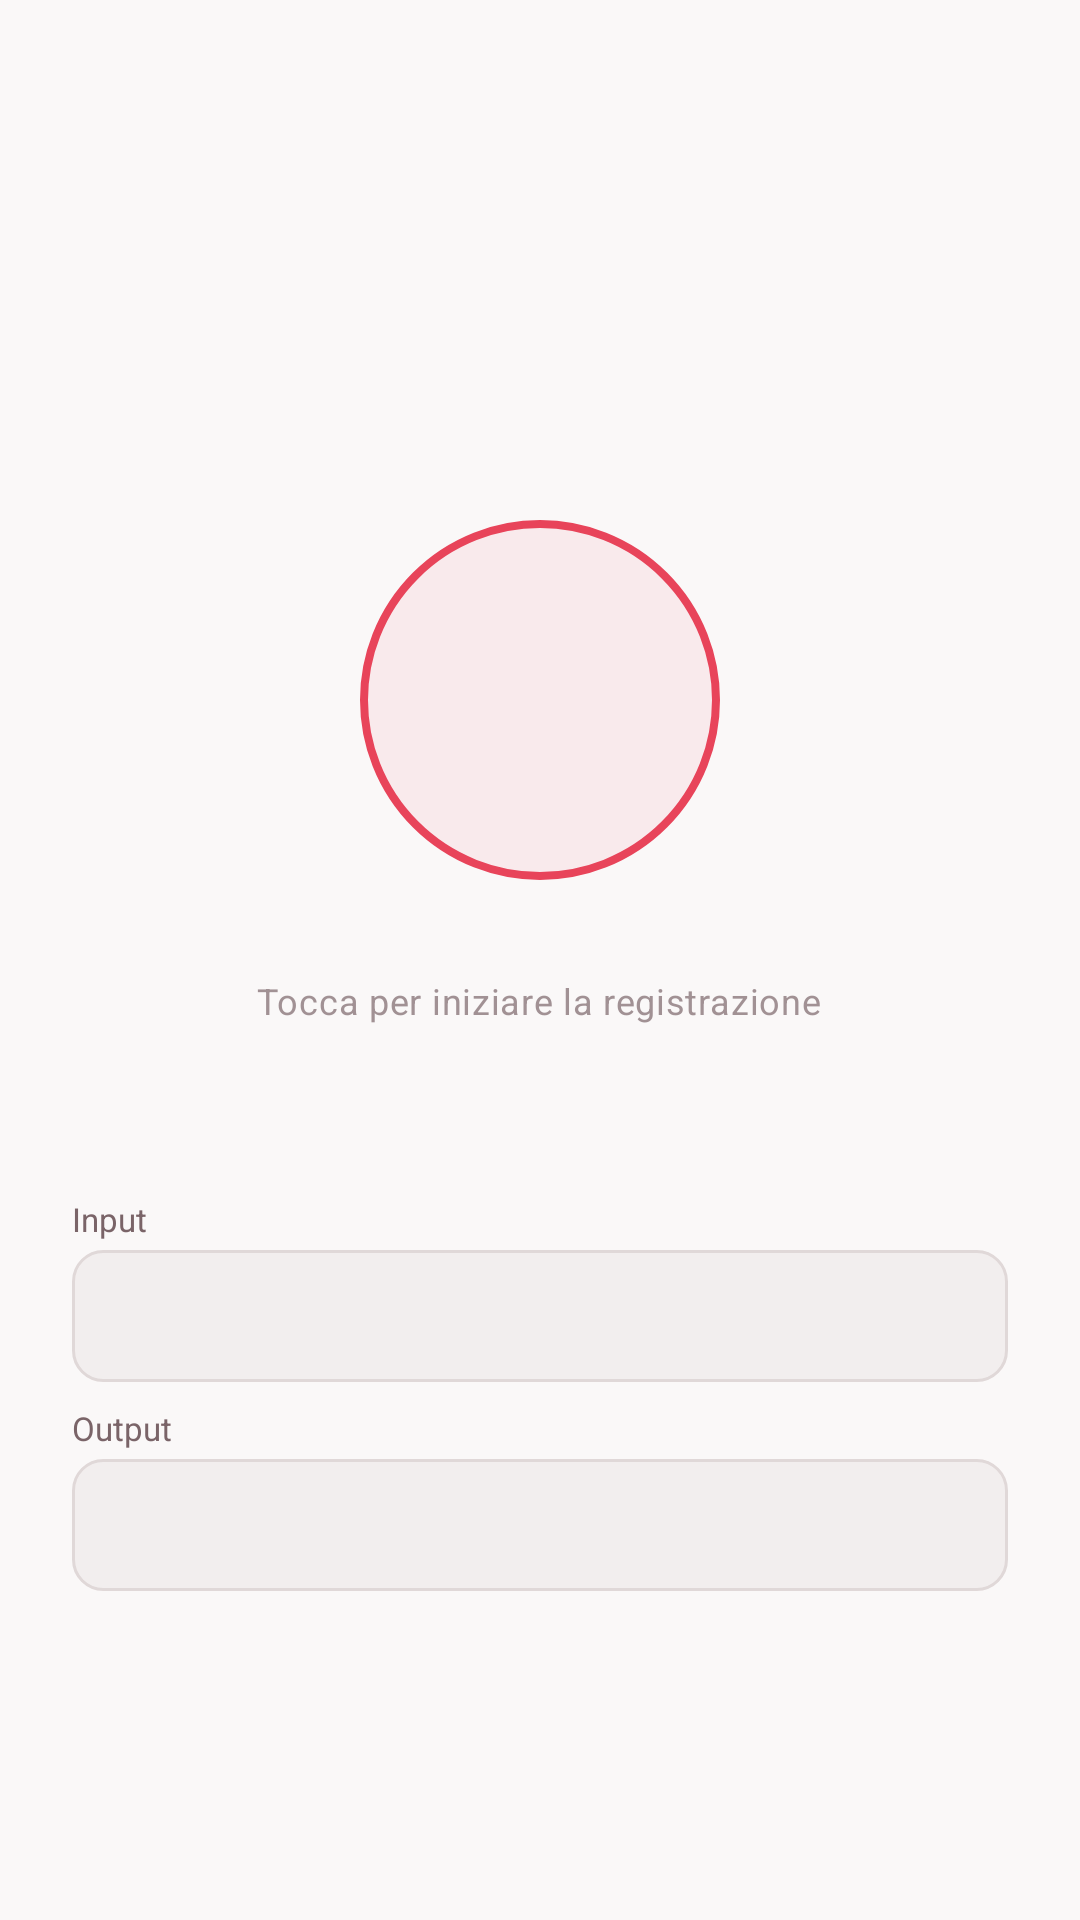

Reconstruct the res/layout file that produces this screen, plus the resources it refers to.
<!-- AndroidManifest.xml: application theme Theme.SentoMeglio -->
<!-- res/layout/activity_daily.xml -->
<?xml version="1.0" encoding="utf-8"?>
<LinearLayout xmlns:android="http://schemas.android.com/apk/res/android"
    xmlns:app="http://schemas.android.com/apk/res-auto"
    android:layout_width="match_parent"
    android:layout_height="match_parent"
    android:orientation="vertical"
    android:background="@color/colorBg">

    <com.google.android.material.appbar.AppBarLayout
        android:layout_width="match_parent"
        android:layout_height="wrap_content"
        android:fitsSystemWindows="true"
        android:background="@color/colorBg"
        app:elevation="0dp">

        <com.google.android.material.appbar.MaterialToolbar
            android:id="@+id/toolbar"
            android:layout_width="match_parent"
            android:layout_height="?attr/actionBarSize"
            android:background="@color/colorBg"
            app:navigationIconTint="@color/colorOnSurface" />

    </com.google.android.material.appbar.AppBarLayout>

    <include
        android:id="@+id/content"
        layout="@layout/layout_daily"
        android:layout_width="match_parent"
        android:layout_height="match_parent" />

</LinearLayout>
<!-- res/layout/layout_daily.xml (included above) -->
<?xml version="1.0" encoding="utf-8"?>
<LinearLayout xmlns:android="http://schemas.android.com/apk/res/android"
    xmlns:app="http://schemas.android.com/apk/res-auto"
    android:layout_width="match_parent"
    android:layout_height="match_parent"
    android:orientation="vertical"
    android:background="@color/colorBg">


    
    <LinearLayout
        android:layout_width="match_parent"
        android:layout_height="0dp"
        android:layout_weight="1"
        android:orientation="vertical"
        android:gravity="center"
        android:padding="24dp">

        
        <LinearLayout
            android:id="@+id/timerRow"
            android:layout_width="wrap_content"
            android:layout_height="28dp"
            android:orientation="horizontal"
            android:gravity="center_vertical"
            android:layout_marginBottom="32dp"
            android:visibility="invisible">

            <View
                android:id="@+id/recDot"
                android:layout_width="8dp"
                android:layout_height="8dp"
                android:background="@drawable/shape_dot_error" />

            <TextView
                android:id="@+id/timerText"
                android:layout_width="wrap_content"
                android:layout_height="wrap_content"
                android:layout_marginStart="8dp"
                android:text="00:00"
                android:textSize="22sp"
                android:fontFamily="monospace"
                android:textColor="@color/colorOnSurface"
                android:letterSpacing="0.1" />
        </LinearLayout>

        
        <FrameLayout
            android:layout_width="120dp"
            android:layout_height="120dp">

            
            <View
                android:id="@+id/pulseRing"
                android:layout_width="120dp"
                android:layout_height="120dp"
                android:layout_gravity="center"
                android:background="@drawable/shape_circle_pulse"
                android:alpha="0" />

            <Button
                android:id="@+id/recButton"
                android:layout_width="120dp"
                android:layout_height="120dp"
                android:layout_gravity="center"
                android:background="@drawable/bg_rec_idle"
                android:text=""
                android:elevation="0dp" />
        </FrameLayout>

        
        <TextView
            android:id="@+id/statusHint"
            android:layout_width="wrap_content"
            android:layout_height="wrap_content"
            android:layout_marginTop="32dp"
            android:text="Tocca per iniziare la registrazione"
            android:textSize="12sp"
            android:textColor="@color/colorOnSurfaceVar"
            android:alpha="0.7"
            android:letterSpacing="0.02" />
    </LinearLayout>

    
    <LinearLayout
        android:layout_width="match_parent"
        android:layout_height="241dp"
        android:orientation="vertical"
        android:paddingStart="24dp"
        android:paddingEnd="24dp"
        android:paddingBottom="8dp">

        <TextView
            android:layout_width="match_parent"
            android:layout_height="wrap_content"
            android:layout_marginBottom="3dp"
            android:text="Input"
            android:textColor="@color/colorOnSurfaceVar"
            android:textSize="11sp" />

        <Spinner
            android:id="@+id/inputSpinner"
            android:layout_width="match_parent"
            android:layout_height="44dp"
            android:layout_marginBottom="8dp"
            android:background="@drawable/bg_spinner"
            android:paddingStart="12dp"
            android:paddingEnd="12dp" />

        <TextView
            android:layout_width="match_parent"
            android:layout_height="wrap_content"
            android:layout_marginBottom="3dp"
            android:text="Output"
            android:textColor="@color/colorOnSurfaceVar"
            android:textSize="11sp" />

        <Spinner
            android:id="@+id/outputSpinner"
            android:layout_width="match_parent"
            android:layout_height="44dp"
            android:layout_marginBottom="8dp"
            android:background="@drawable/bg_spinner"
            android:paddingStart="12dp"
            android:paddingEnd="12dp" />
    </LinearLayout>


</LinearLayout>
<!-- resources referenced by this layout -->
<resources>
  <color name="colorBg">#faf8f8</color>
  <color name="colorOnSurface">#1a1214</color>
  <color name="colorOnSurfaceVar">#7a6468</color>
  <!-- drawable bg_rec_idle (drawable) -->
  <?xml version="1.0" encoding="utf-8"?>
  <shape xmlns:android="http://schemas.android.com/apk/res/android"
      android:shape="oval">
      <stroke android:width="2.5dp" android:color="@color/colorPrimary" />
      <solid android:color="@color/colorPrimaryBg" />
  </shape>
  <!-- drawable bg_spinner (drawable) -->
  <?xml version="1.0" encoding="utf-8"?>
  <shape xmlns:android="http://schemas.android.com/apk/res/android"
      android:shape="rectangle">
      <corners android:radius="10dp" />
      <solid android:color="@color/colorSurfaceEl" />
      <stroke android:width="1dp" android:color="@color/colorBorder" />
  </shape>
  <!-- drawable shape_dot_error (drawable) -->
  <?xml version="1.0" encoding="utf-8"?>
  <shape xmlns:android="http://schemas.android.com/apk/res/android"
      android:shape="oval">
      <solid android:color="@color/colorError" />
  </shape>
  <style name="Theme.SentoMeglio" parent="Theme.MaterialComponents.Light.NoActionBar">
          <item name="colorPrimary">@color/colorPrimary</item>
          <item name="colorPrimaryVariant">@color/colorPrimaryDim</item>
          <item name="colorOnPrimary">@color/white</item>
          <item name="colorSecondary">@color/colorPrimary</item>
          <item name="colorSecondaryVariant">@color/colorPrimaryDim</item>
          <item name="colorOnSecondary">@color/white</item>
          <item name="android:colorBackground">@color/colorBg</item>
          <item name="android:statusBarColor">@color/colorBg</item>
          <item name="android:windowLightStatusBar" tools:targetApi="m">true</item>
          <item name="android:navigationBarColor">@color/colorBg</item>
          <item name="android:windowLightNavigationBar" tools:targetApi="o_mr1">true</item>
          <item name="android:fontFamily">sans-serif</item>
      </style>
  <color name="colorPrimary">#e8445a</color>
  <color name="colorPrimaryBg">#14e8445a</color>
  <color name="colorSurfaceEl">#f2eeee</color>
  <color name="colorBorder">#e0d8d8</color>
  <color name="colorError">#c93349</color>
  <color name="colorPrimaryDim">#c93349</color>
  <color name="white">#FFFFFFFF</color>
</resources>
